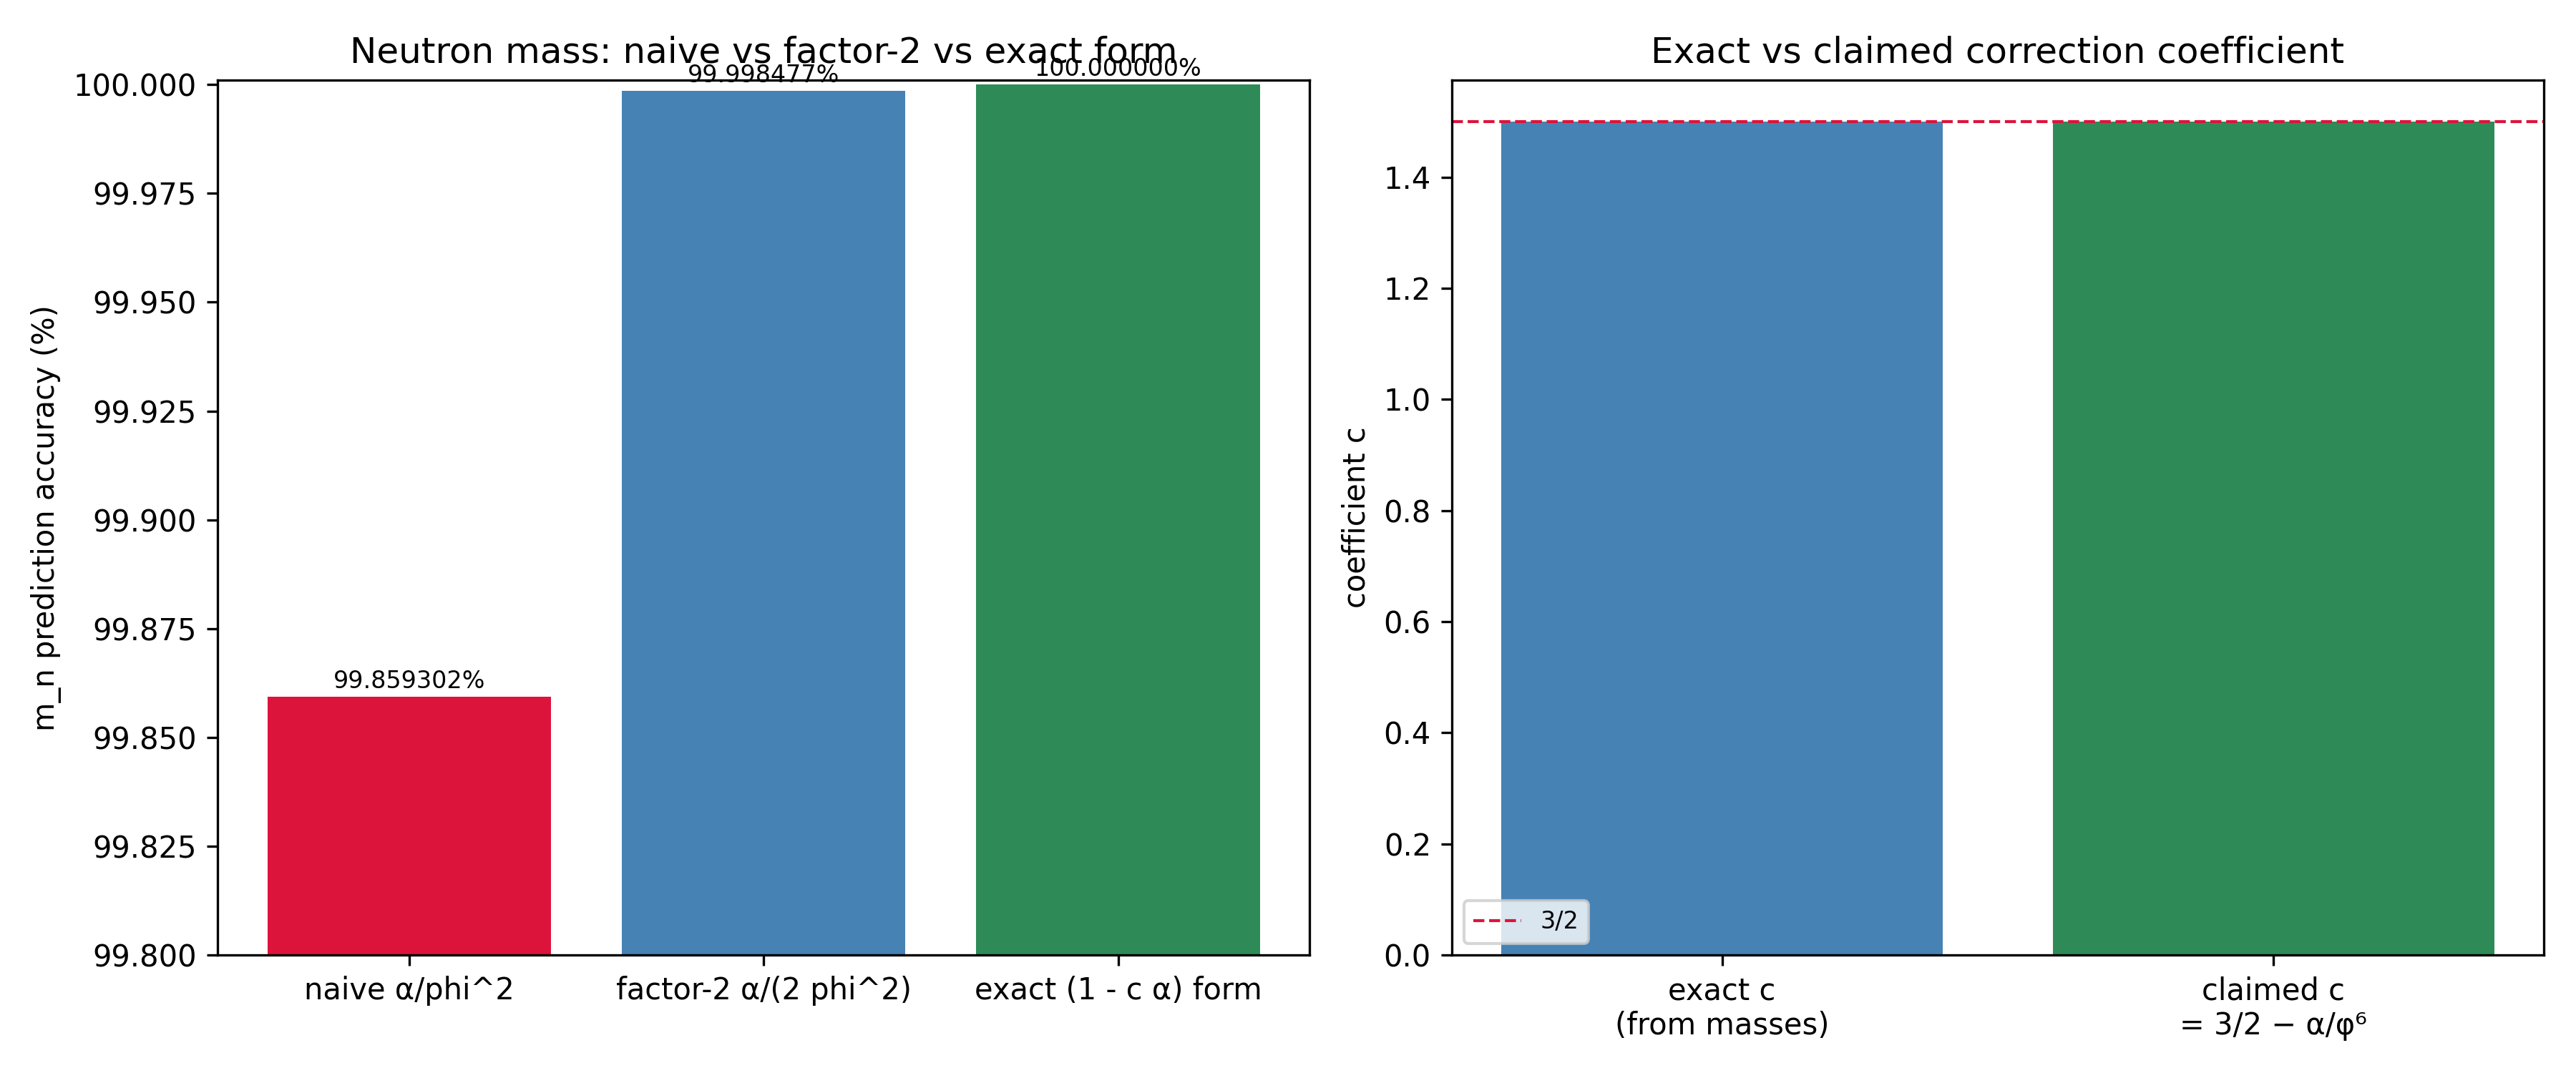

Source data for this figure (header and first rows):
form, delta_n_pred, delta_n_obs, residual, sigma, m_n_pred_GeV, m_n_obs_GeV, accuracy_percent
naive alpha/phi^2, 0.002787, 0.001378, 0.001409, 17414491, 0.9409, 0.9396, 99.86
factor-2 alpha/(2 phi^2), 0.001394, 0.001378, 1.525102142765195e-05, 188505, 0.9396, 0.9396, 100
exact (1 - c alpha) form, 0.001378, 0.001378, 1.668649376659892e-12, 0.02062, 0.9396, 0.9396, 100
